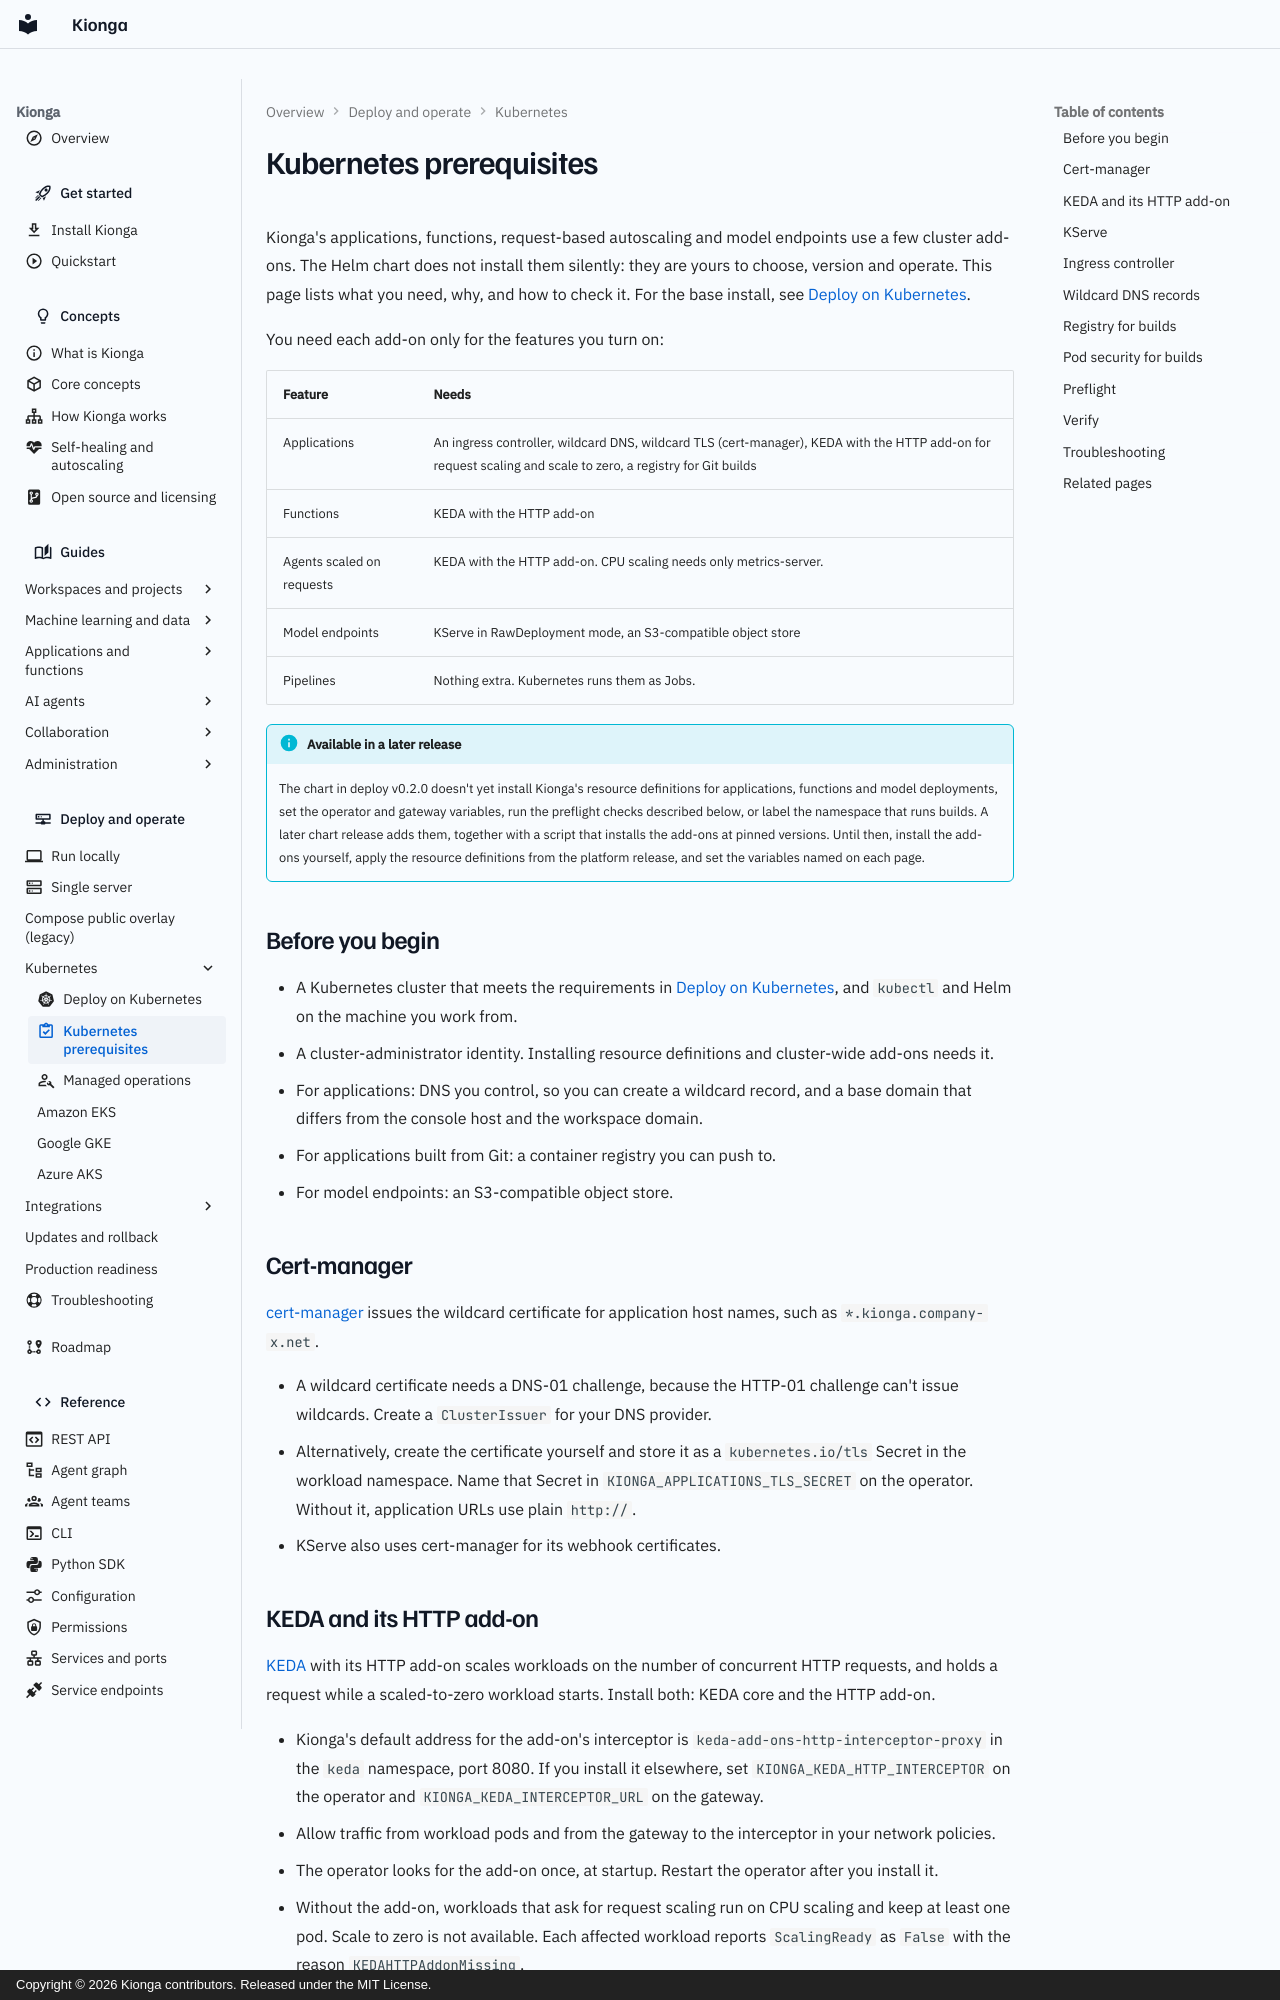

repository: kiongahq/docs · page: operations/kubernetes-prerequisites/index.html · generator: mkdocs · copyright: Copyright © 2026 Kionga contributors. Released under the MIT License.

---
icon: material/clipboard-check-outline
description: What a Kubernetes cluster needs before Kionga can run applications, functions and model endpoints on it, including cert-manager, KEDA and its HTTP add-on, KServe, an ingress controller, wildcard DNS, a registry and Pod Security settings.
---

# Kubernetes prerequisites

Kionga's applications, functions, request-based autoscaling and model endpoints
use a few cluster add-ons. The Helm chart does not install them silently: they are
yours to choose, version and operate. This page lists what you need, why, and how
to check it. For the base install, see
[Deploy on Kubernetes](managed-kubernetes.md).

You need each add-on only for the features you turn on:

| Feature | Needs |
| --- | --- |
| Applications | An ingress controller, wildcard DNS, wildcard TLS (cert-manager), KEDA with the HTTP add-on for request scaling and scale to zero, a registry for Git builds |
| Functions | KEDA with the HTTP add-on |
| Agents scaled on requests | KEDA with the HTTP add-on. CPU scaling needs only metrics-server. |
| Model endpoints | KServe in RawDeployment mode, an S3-compatible object store |
| Pipelines | Nothing extra. Kubernetes runs them as Jobs. |

!!! info "Available in a later release"
    The chart in deploy v0.2.0 doesn't yet install Kionga's resource definitions
    for applications, functions and model deployments, set the operator and
    gateway variables, run the preflight checks described below, or label the
    namespace that runs builds. A later chart release adds them, together with a
    script that installs the add-ons at pinned versions. Until then, install the
    add-ons yourself, apply the resource definitions from the platform
    release, and set the variables named on each page.

## Before you begin

- A Kubernetes cluster that meets the requirements in
  [Deploy on Kubernetes](managed-kubernetes.md#before-you-begin), and
  `kubectl` and Helm on the machine you work from.
- A cluster-administrator identity. Installing resource definitions and
  cluster-wide add-ons needs it.
- For applications: DNS you control, so you can create a wildcard record, and a
  base domain that differs from the console host and the workspace domain.
- For applications built from Git: a container registry you can push to.
- For model endpoints: an S3-compatible object store.

## Cert-manager

[cert-manager](https://cert-manager.io/) issues the wildcard certificate for
application host names, such as `*.kionga.company-x.net`.

- A wildcard certificate needs a DNS-01 challenge, because the HTTP-01 challenge
  can't issue wildcards. Create a `ClusterIssuer` for your DNS provider.
- Alternatively, create the certificate yourself and store it as a
  `kubernetes.io/tls` Secret in the workload namespace. Name that Secret in
  `KIONGA_APPLICATIONS_TLS_SECRET` on the operator. Without it, application URLs use
  plain `http://`.
- KServe also uses cert-manager for its webhook certificates.
